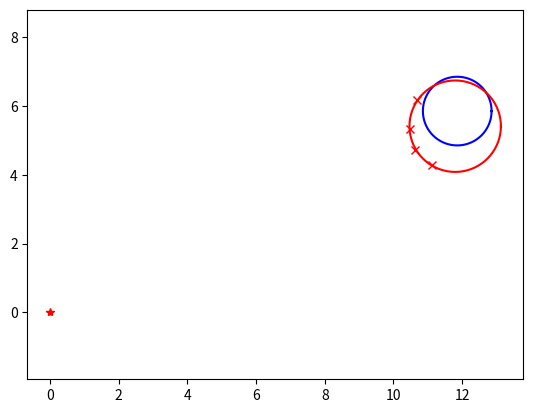

Here is the Python script that generated this plot:
"""

Object shape recognition with rectangle fitting

author: Atsushi Sakai (@Atsushi_twi)

"""

import matplotlib.pyplot as plt
import math
import random
import numpy as np

show_animation = True


def circle_fitting(x, y):
    """
    Circle Fitting with least squared
        input: point x-y positions
        output  cxe x center position
                cye y center position
                re  radius of circle
                error: prediction error
    """

    sumx = sum(x)
    sumy = sum(y)
    sumx2 = sum([ix ** 2 for ix in x])
    sumy2 = sum([iy ** 2 for iy in y])
    sumxy = sum([ix * iy for (ix, iy) in zip(x, y)])

    F = np.array([[sumx2, sumxy, sumx],
                  [sumxy, sumy2, sumy],
                  [sumx, sumy, len(x)]])

    G = np.array([[-sum([ix ** 3 + ix * iy ** 2 for (ix, iy) in zip(x, y)])],
                  [-sum([ix ** 2 * iy + iy ** 3 for (ix, iy) in zip(x, y)])],
                  [-sum([ix ** 2 + iy ** 2 for (ix, iy) in zip(x, y)])]])

    T = np.linalg.inv(F).dot(G)

    cxe = float(T[0] / -2)
    cye = float(T[1] / -2)
    re = math.sqrt(cxe**2 + cye**2 - T[2])

    error = sum([np.hypot(cxe - ix, cye - iy) - re for (ix, iy) in zip(x, y)])

    return (cxe, cye, re, error)


def get_sample_points(cx, cy, cr, angle_reso):
    x, y, angle, r = [], [], [], []

    # points sampling
    for theta in np.arange(0.0, 2.0 * math.pi, angle_reso):
        nx = cx + cr * math.cos(theta)
        ny = cy + cr * math.sin(theta)
        nangle = math.atan2(ny, nx)
        nr = math.hypot(nx, ny) * random.uniform(0.95, 1.05)

        x.append(nx)
        y.append(ny)
        angle.append(nangle)
        r.append(nr)

    # ray casting filter
    rx, ry = ray_casting_filter(x, y, angle, r, angle_reso)

    return rx, ry


def ray_casting_filter(xl, yl, thetal, rangel, angle_reso):
    rx, ry = [], []
    rangedb = [float("inf") for _ in range(
        int(math.floor((math.pi * 2.0) / angle_reso)) + 1)]

    for i in range(len(thetal)):
        angleid = math.floor(thetal[i] / angle_reso)

        if rangedb[angleid] > rangel[i]:
            rangedb[angleid] = rangel[i]

    for i in range(len(rangedb)):
        t = i * angle_reso
        if rangedb[i] != float("inf"):
            rx.append(rangedb[i] * math.cos(t))
            ry.append(rangedb[i] * math.sin(t))

    return rx, ry


def plot_circle(x, y, size, color="-b"):
    deg = list(range(0, 360, 5))
    deg.append(0)
    xl = [x + size * math.cos(np.deg2rad(d)) for d in deg]
    yl = [y + size * math.sin(np.deg2rad(d)) for d in deg]
    plt.plot(xl, yl, color)


def main():

    # simulation parameters
    simtime = 15.0  # simulation time
    dt = 1.0  # time tick

    cx = -2.0  # initial x position of obstacle
    cy = -8.0  # initial y position of obstacle
    cr = 1.0  # obstacle radious
    theta = np.deg2rad(30.0)  # obstacle moving direction
    angle_reso = np.deg2rad(3.0)  # sensor angle resolution

    time = 0.0
    while time <= simtime:
        time += dt

        cx += math.cos(theta)
        cy += math.cos(theta)

        x, y = get_sample_points(cx, cy, cr, angle_reso)

        ex, ey, er, error = circle_fitting(x, y)
        print("Error:", error)

        if show_animation:
            plt.cla()
            plt.axis("equal")
            plt.plot(0.0, 0.0, "*r")
            plot_circle(cx, cy, cr)
            plt.plot(x, y, "xr")
            plot_circle(ex, ey, er, "-r")
            plt.pause(dt)

    print("Done")


if __name__ == '__main__':
    main()
